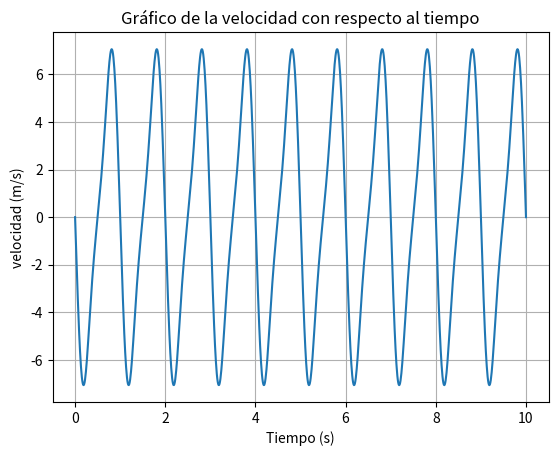

Write the Python code that produced this figure.
import numpy as np

# R# Define las constantes
R = 1.0  # Por ejemplo, 1 metro
L = 2.0  # Por ejemplo, 2 metros
omega = 2 * np.pi  # Frecuencia angular, por ejemplo 2*pi para 1 ciclo/seg

# Crea un array de valores de tiempo t desde 0 hasta 10 segundos con 1000 puntos
t = np.linspace(0, 10, 1000)

# Calcula la ecuación
parte1 = -R * omega * np.sin(omega * t)
parte2 = (R**2 * omega * np.sin(2 * omega * t)) / (2 * np.sqrt(L**2 - R**2 * np.sin(omega * t)**2))

# Calcula la ecuación completa
resultado = parte1 - parte2


import matplotlib.pyplot as plt

# Usando el mismo código de cálculo que antes

# Ahora, grafica el resultado
plt.plot(t, resultado)
plt.xlabel('Tiempo (s)')
plt.ylabel('velocidad (m/s)')
plt.title('Gráfico de la velocidad con respecto al tiempo')
plt.grid(True)
plt.show()
